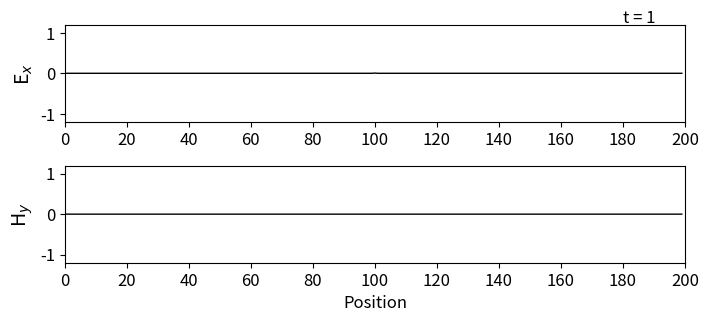

Write the Python code that produced this figure. (Note: this script raises an exception after producing the figure.)
import numpy as np
from math import exp
from matplotlib import pyplot as plt

def main():
    # SETTINGS
    nsteps = 400
    grid_size = 200
    grid_center = int(grid_size/2)
    Ex = np.zeros(grid_size)
    Hy = np.zeros(grid_size)

    # GAUSSIAN PULSE
    t0 = 40
    std_dev = 12

    # ABC STORAGE
    boundary_left = [0, 0]
    boundary_right = [0, 0]

    # FDTD LOOP
    for t in range(1,nsteps+1):
        
        # UPDATE ELECTRIC FIELD
        for k in range(1, grid_size):
            Ex[k] = Ex[k] + 0.5*(Hy[k-1]-Hy[k])
            
        # SOURCE
        source = exp(-0.5*((t0-t)/std_dev)**2)
        Ex[grid_center] = source

        # ABCs
        Ex[0] = boundary_left.pop(0)
        boundary_left.append(Ex[1])
        Ex[grid_size-1] = boundary_right.pop(0)
        boundary_right.append(Ex[grid_size-2])
        
        # UPDATE MAGNETIC FIELD
        for k in range(grid_size - 1):
            Hy[k] = Hy[k] + 0.5 * (Ex[k]-Ex[k+1])
            
        # PLOTTING
        plt.rcParams['font.size'] = 12
        plt.figure(figsize=(8, 3.5))
        plt.subplot(211)
        plt.plot(Ex, color='k', linewidth=1)
        plt.ylabel('E$_x$', fontsize='14')
        plt.xticks(np.arange(0, 201, step=20))
        plt.xlim(0, 200)
        plt.yticks(np.arange(-1, 1.2, step=1))
        plt.ylim(-1.2, 1.2)
        plt.text(180, 1.25, 't = {}'.format(t),
                 horizontalalignment='left')
        plt.subplot(212)
        plt.plot(Hy, color='k', linewidth=1)
        plt.ylabel('H$_y$', fontsize='14')
        plt.xlabel('Position')
        plt.xticks(np.arange(0, 201, step=20))
        plt.xlim(0, 200)
        plt.yticks(np.arange(-1, 1.2, step=1))
        plt.ylim(-1.2, 1.2)
        plt.subplots_adjust(bottom=0.2, hspace=0.45)
        plt.savefig('png/'+str(t)+'.png')
        plt.close()
        plt.show()
        
if __name__ == '__main__':
    main()
